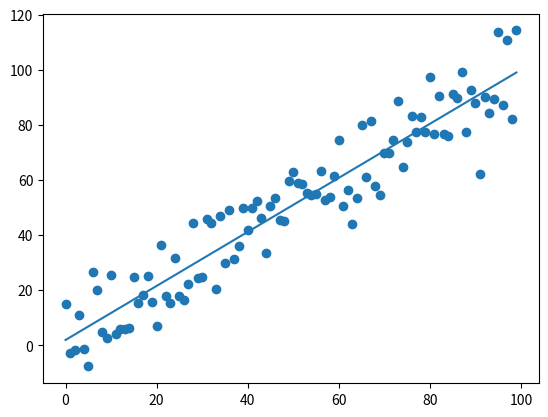

The script that saved this image:
import random
import numpy as np
import matplotlib.pyplot as plt
from math import sqrt
import numpy

n = 100

x = np.array([i for i in range(n)])
bias=np.random.randn(100,1)*10

#y = np.array([15*i + 5 + random.randint(-100,100) for i in range(n)])
y = np.array([i + bias[i][0] for i in range(n)])

def get_slope_intercept(x,y):
    m = ((np.mean(x)*np.mean(y))-np.mean(x*y)) / (np.mean(x)**2 - np.mean(x*x))
    #m = np.sum((x-np.mean(x))*(y-np.mean(y)))/np.sum((x-np.mean(x))**2)
    b = np.mean(y) - m*np.mean(x)
    return m,b
def squared_err(y,y_pred):
    return np.sum((y-y_pred)**2)

def coeff_of_determonation(y,y_pred):
    y_mean = [np.mean(y) for i in y]
    se_y_reg = squared_err(y,y_pred)
    se_y_mean = squared_err(y,y_mean)
    return 1 - (se_y_reg/se_y_mean)

m,b = get_slope_intercept(x,y)
print("b1:{} and b0:{}".format(m,b))


pred_y = [m*x + b for x in range(n)]
print("Coeff of determination:",coeff_of_determonation(y,pred_y))

#u = (n*np.sum(x*y) - np.sum(x)*np.sum(y))
#l = sqrt((n*np.sum(x*x)-np.sum(x)**2)*(n*np.sum(y*y)-np.sum(y)**2))

R = np.sum((pred_y-np.mean(pred_y))**2)/np.sum((y-np.mean(y))**2)

print("R squared value(R^2):",R)

plt.scatter(x,y)
plt.plot(x,pred_y)

plt.show()